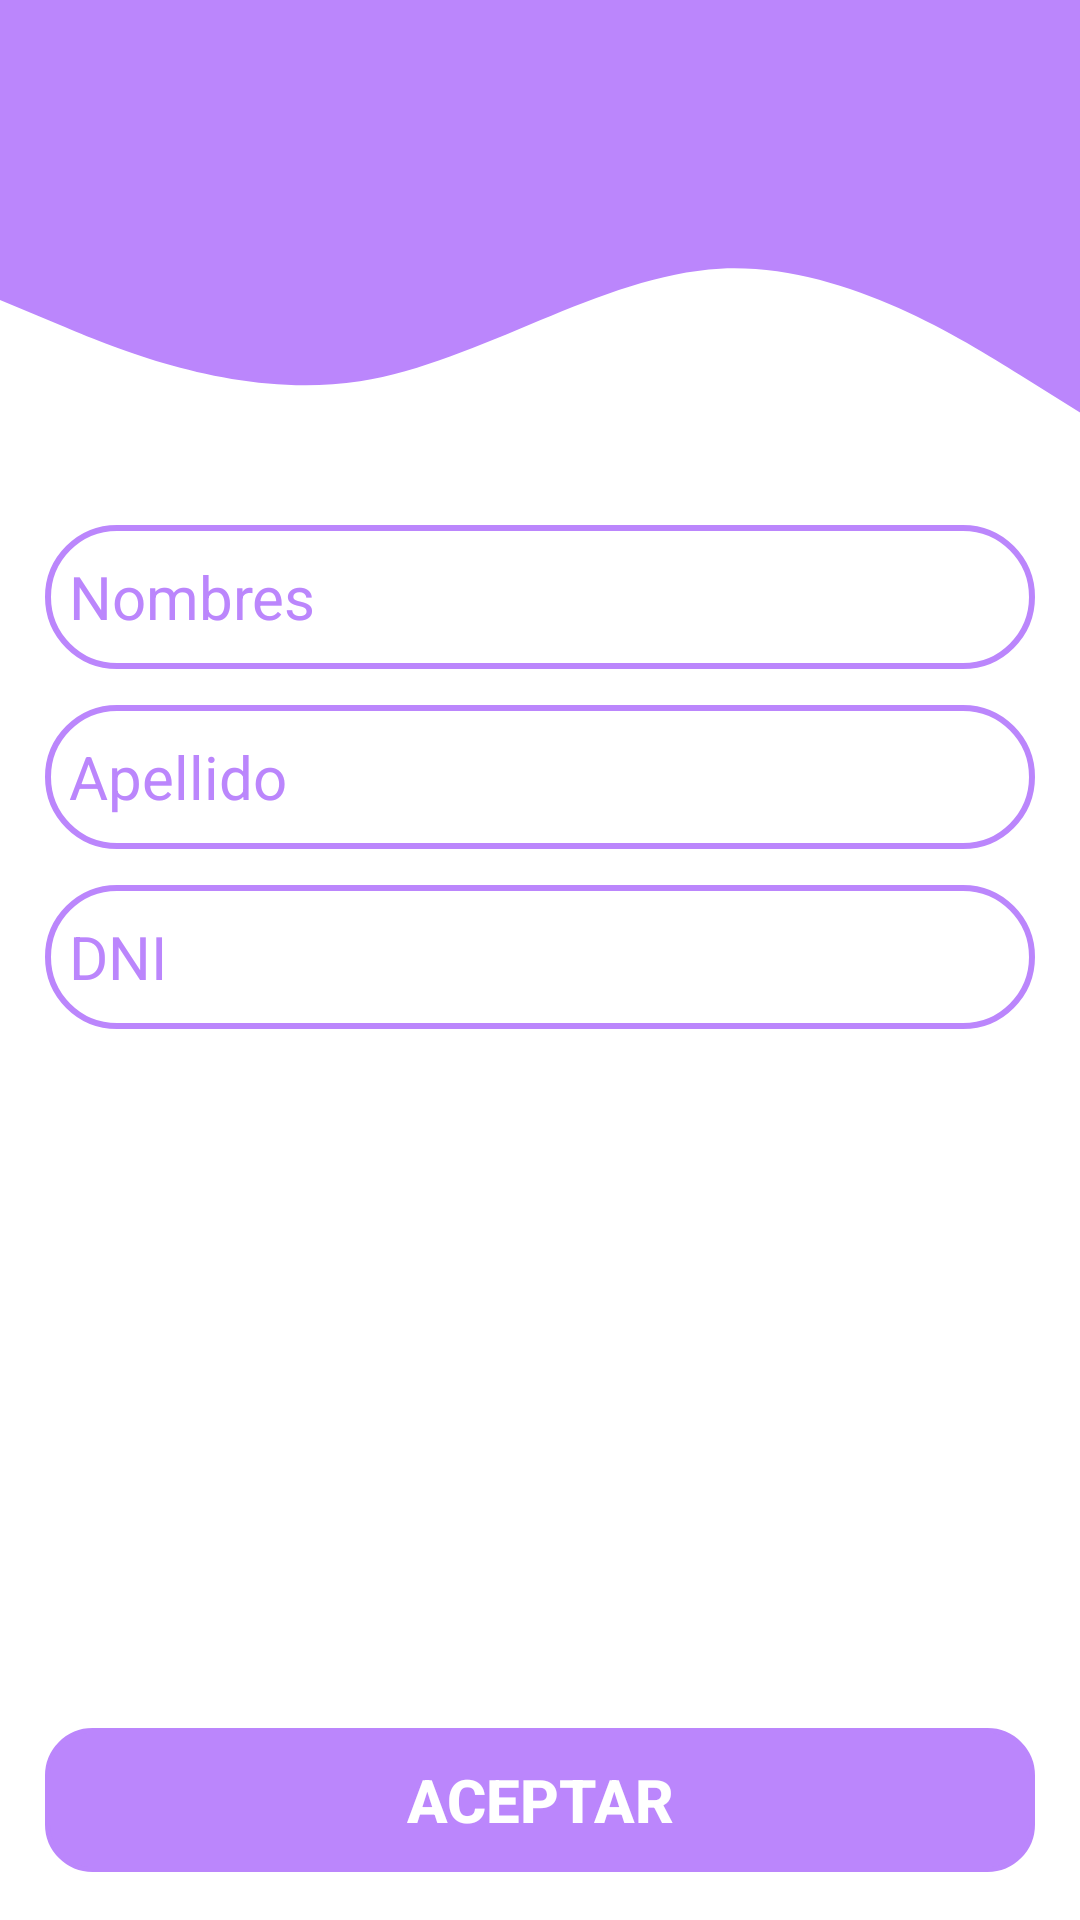

Produce the Android XML layout that renders to this screen, including the resource entries it uses.
<!-- AndroidManifest.xml: application theme Theme.FragmentProject -->
<!-- res/layout/fragment_datos_personales.xml -->
<?xml version="1.0" encoding="utf-8"?>
<androidx.constraintlayout.widget.ConstraintLayout xmlns:android="http://schemas.android.com/apk/res/android"
    xmlns:tools="http://schemas.android.com/tools"
    android:layout_width="match_parent"
    android:layout_height="match_parent"
    xmlns:app="http://schemas.android.com/apk/res-auto"
    tools:context=".ui.personales.DatosPersonalesFragment">


    <View
        android:id="@+id/wave"
        android:layout_width="match_parent"
        android:layout_height="50dp"
        android:background="@color/purple_200"
        app:layout_constraintEnd_toEndOf="parent"
        app:layout_constraintStart_toStartOf="parent"
        app:layout_constraintTop_toTopOf="parent" />
    <View
        android:id="@+id/wave_home"
        android:layout_width="match_parent"
        android:layout_height="125dp"
        android:background="@drawable/ic_wave_home"
        app:layout_constraintEnd_toEndOf="parent"
        app:layout_constraintStart_toStartOf="parent"
        app:layout_constraintTop_toBottomOf="@+id/wave" />

    <EditText
        android:id="@+id/dato_nombre"
        android:layout_width="0dp"
        android:layout_height="wrap_content"
        android:background="@drawable/bordertext"
        android:hint="Nombres"
        android:inputType="textEmailAddress"
        android:minHeight="48dp"
        android:padding="8dp"
        android:textColorHint="@color/purple_200"
        android:textSize="20sp"
        app:layout_constraintHorizontal_bias="0.0"
        app:layout_constraintLeft_toLeftOf="@id/guideline_left"
        app:layout_constraintRight_toRightOf="@id/guideline_right"
        app:layout_constraintTop_toBottomOf="@+id/wave_home" />

    <EditText
        android:id="@+id/dato_apellido"
        android:layout_width="0dp"
        android:layout_height="wrap_content"
        android:background="@drawable/bordertext"
        android:hint="Apellido"
        android:inputType="textEmailAddress"
        android:minHeight="48dp"
        android:padding="8dp"
        android:textColorHint="@color/purple_200"
        android:textSize="20sp"
        android:layout_marginTop="12dp"
        app:layout_constraintLeft_toLeftOf="@id/guideline_left"
        app:layout_constraintRight_toRightOf="@id/guideline_right"
        app:layout_constraintTop_toBottomOf="@+id/dato_nombre"
        />
    <EditText
        android:id="@+id/dato_dni"
        android:layout_width="0dp"
        android:layout_height="wrap_content"
        android:background="@drawable/bordertext"
        android:hint="DNI"
        android:inputType="number"
        android:minHeight="48dp"
        android:padding="8dp"
        android:textColorHint="@color/purple_200"
        android:textSize="20sp"
        android:layout_marginTop="12dp"
        app:layout_constraintLeft_toLeftOf="@id/guideline_left"
        app:layout_constraintRight_toRightOf="@id/guideline_right"
        app:layout_constraintTop_toBottomOf="@+id/dato_apellido"
        />

    <Button
        android:id="@+id/datos_btn_aceptar"
        android:layout_width="0dp"
        android:layout_height="wrap_content"
        android:layout_marginBottom="16dp"
        android:background="@drawable/rect_rounded_button"
        android:text="ACEPTAR"
        android:textColor="@color/white"
        android:textSize="20sp"
        android:textStyle="bold"
        android:enabled="false"
        android:layout_marginTop="12dp"
        app:layout_constraintBottom_toBottomOf="parent"
        app:layout_constraintEnd_toEndOf="@id/guideline_right"
        app:layout_constraintStart_toStartOf="@id/guideline_left" />



    <androidx.constraintlayout.widget.Guideline
        android:layout_width="wrap_content"
        android:layout_height="wrap_content"
        android:id="@+id/guideline_left"
        app:layout_constraintGuide_begin="15dp"
        android:orientation="vertical"/>

    <androidx.constraintlayout.widget.Guideline
        android:id="@+id/guideline_right"
        android:layout_width="wrap_content"
        android:layout_height="wrap_content"
        android:orientation="vertical"
        app:layout_constraintGuide_end="15dp" />



</androidx.constraintlayout.widget.ConstraintLayout>
<!-- resources referenced by this layout -->
<resources>
  <color name="purple_200">#FFBB86FC</color>
  <color name="white">#FFFFFFFF</color>
  <!-- drawable bordertext (drawable) -->
  <?xml version="1.0" encoding="utf-8"?>
  <shape android:shape="rectangle" xmlns:android="http://schemas.android.com/apk/res/android">
      <stroke android:color="@color/purple_200"
          android:width="2dp"/>
      <corners android:radius="100dp"/>
  </shape>
  <!-- drawable ic_wave_home (drawable) -->
  <vector xmlns:android="http://schemas.android.com/apk/res/android"
      android:width="1440dp"
      android:height="320dp"
      android:viewportWidth="1440"
      android:viewportHeight="320">
    <path
        android:pathData="M0,128L80,149.3C160,171 320,213 480,197.3C640,181 800,107 960,101.3C1120,96 1280,160 1360,192L1440,224L1440,0L1360,0C1280,0 1120,0 960,0C800,0 640,0 480,0C320,0 160,0 80,0L0,0Z"
        android:fillColor="#FFBB86FC"/>
  </vector>
  <!-- drawable rect_rounded_button (drawable) -->
  <?xml version="1.0" encoding="utf-8"?>
  <shape xmlns:android="http://schemas.android.com/apk/res/android">
      <solid android:color="@color/purple_200"/>
      <stroke android:color="@color/purple_200" android:width="1.5dp"/>
      <corners android:radius="15dp"/>
  </shape>
  <style name="Theme.FragmentProject" parent="Theme.MaterialComponents.DayNight.NoActionBar">
          
          <item name="colorPrimary">@color/purple_200</item>
          <item name="colorPrimaryVariant">#914FEF</item>
          <item name="colorOnPrimary">@color/white</item>
          
          <item name="colorSecondary">@color/teal_200</item>
          <item name="colorSecondaryVariant">@color/teal_700</item>
          <item name="colorOnSecondary">@color/black</item>
          
          <item name="android:statusBarColor" tools:targetApi="l">?attr/colorPrimaryVariant</item>
          
      </style>
  <color name="teal_200">#FF03DAC5</color>
  <color name="teal_700">#FF018786</color>
  <color name="black">#FF000000</color>
</resources>
